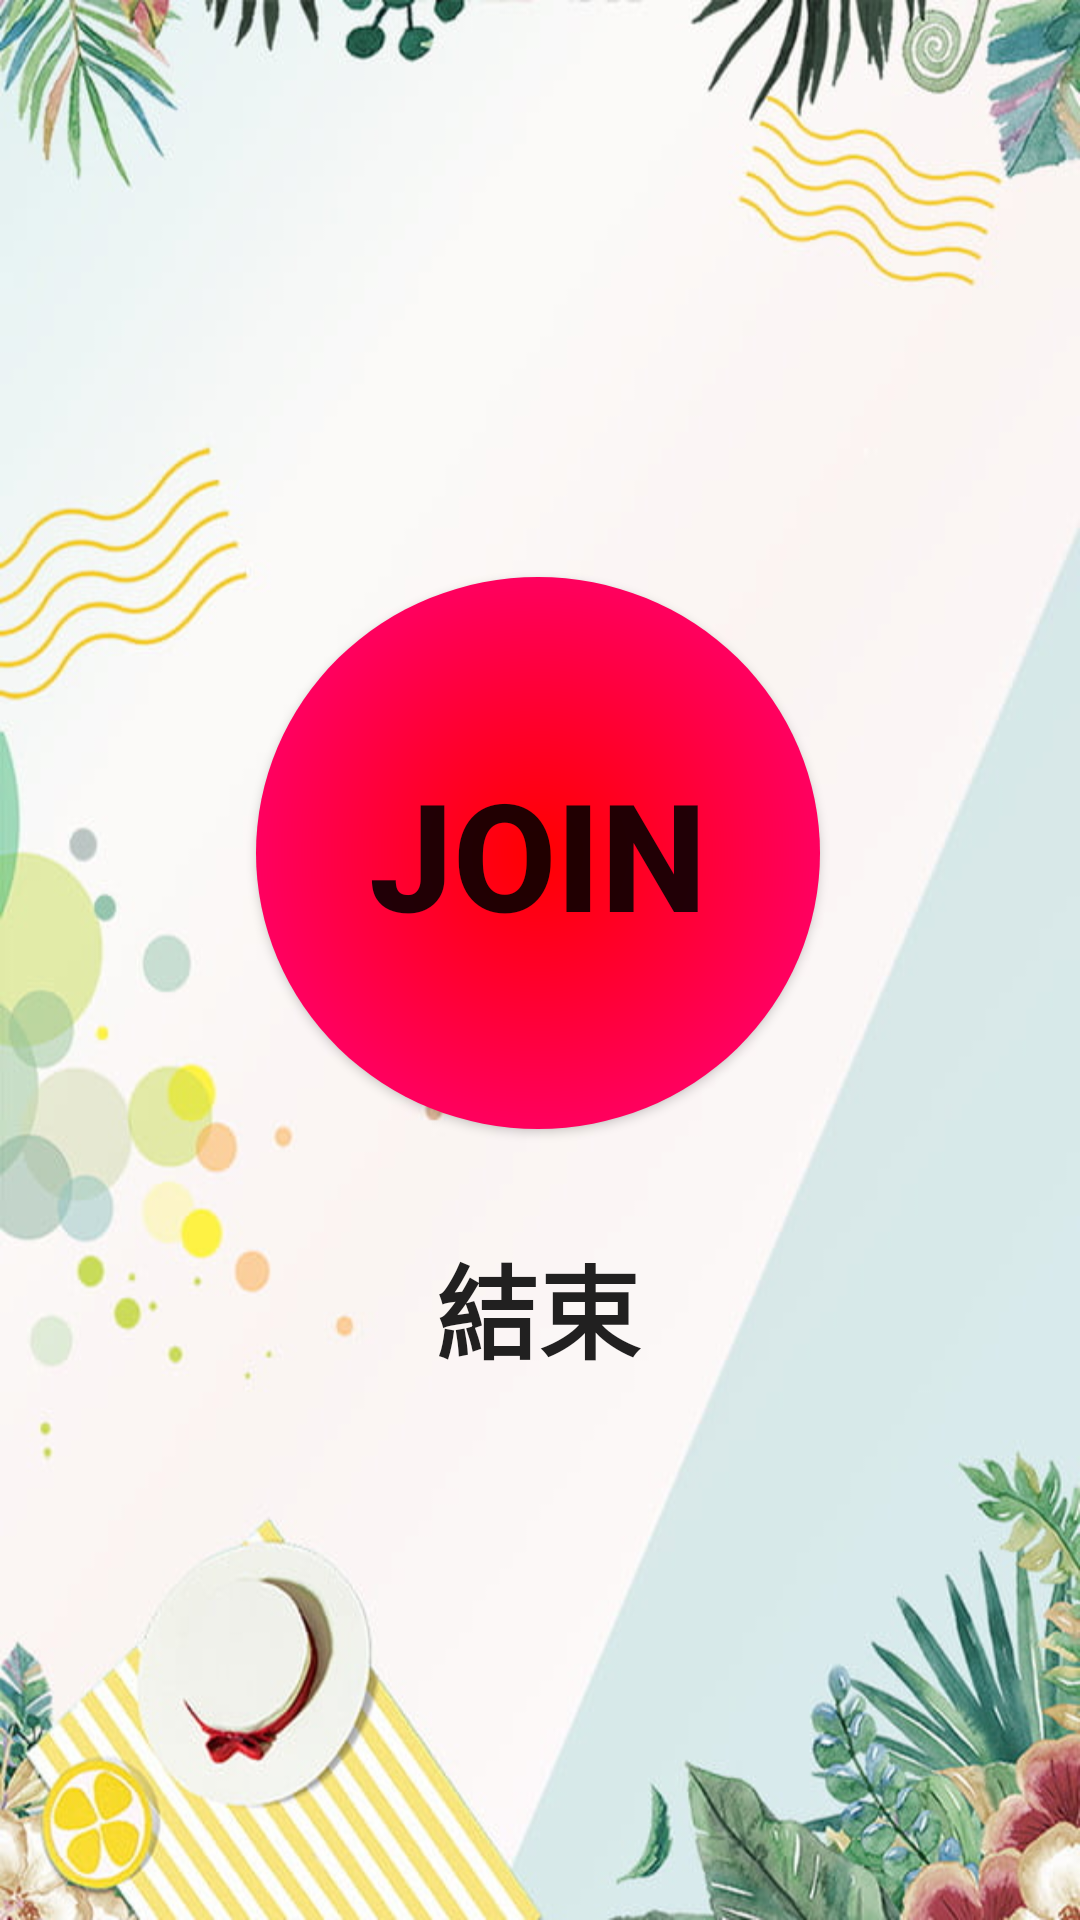

Layout XML and referenced resources for this Android screen:
<!-- AndroidManifest.xml: application theme Theme.Mood -->
<!-- res/layout/activity_main.xml -->
<?xml version="1.0" encoding="utf-8"?>

<android.support.constraint.ConstraintLayout xmlns:android="http://schemas.android.com/apk/res/android"
    xmlns:app="http://schemas.android.com/apk/res-auto"
    xmlns:tools="http://schemas.android.com/tools"
    android:layout_width="match_parent"
    android:layout_height="match_parent"
    android:background="@drawable/background"
    tools:context=".MainActivity">

    <Button
        android:id="@+id/start"
        android:layout_width="188dp"
        android:layout_height="184dp"
        android:background="@drawable/shape"
        android:text="@string/start"
        android:textSize="50dp"
        android:textStyle="bold"
        app:layout_constraintBottom_toBottomOf="parent"
        app:layout_constraintEnd_toEndOf="parent"
        app:layout_constraintHorizontal_bias="0.497"
        app:layout_constraintStart_toStartOf="parent"
        app:layout_constraintTop_toTopOf="parent"
        app:layout_constraintVertical_bias="0.422"
        tools:ignore="MissingConstraints" />

    <Button
        android:id="@+id/end"
        android:layout_width="wrap_content"
        android:layout_height="wrap_content"
        android:background="@drawable/rectangle"
        android:text="@string/end"
        android:textSize="34sp"
        android:textStyle="bold"
        app:layout_constraintBottom_toBottomOf="parent"
        app:layout_constraintEnd_toEndOf="parent"
        app:layout_constraintHorizontal_bias="0.498"
        app:layout_constraintStart_toStartOf="parent"
        app:layout_constraintTop_toTopOf="parent"
        app:layout_constraintVertical_bias="0.696"
        tools:ignore="MissingConstraints" />

</android.support.constraint.ConstraintLayout>
<!-- resources referenced by this layout -->
<resources>
  <!-- drawable background: jpg bitmap (drawable, 75611 bytes) -->
  <!-- drawable shape (drawable) -->
  <?xml version="1.0" encoding="utf-8"?>
  
  <shape xmlns:android="http://schemas.android.com/apk/res/android"
      android:shape="oval">
      
      <gradient
          android:startColor="#ff0000"
          android:endColor="#ff0099"
          android:gradientRadius="150dp"
          android:type="radial" />
      
  
      
      <padding
          android:top="5dp"
          android:right="5dp"
          android:bottom="5dp"
          android:left="5dp"/>
      
      <size
          android:width="150dp"
          android:height="150dp" />
      
      <stroke
          android:width="0dp"
          android:color="@android:color/black"
          android:dashGap="2dp"
          android:dashWidth="5dp" />
  </shape>
  <string name="end">結束</string>
  <string name="start">Join</string>
  <style name="Theme.Mood" parent="Theme.AppCompat.Light.DarkActionBar">
          
          <item name="colorPrimary">@color/blue_500</item>
          <item name="colorPrimaryDark">@color/blue_700</item>
          <item name="colorAccent">@color/teal_200</item>
          
      </style>
  <color name="blue_500">#050505</color>
  <color name="blue_700">#050505</color>
  <color name="teal_200">#FF03DAC5</color>
</resources>
